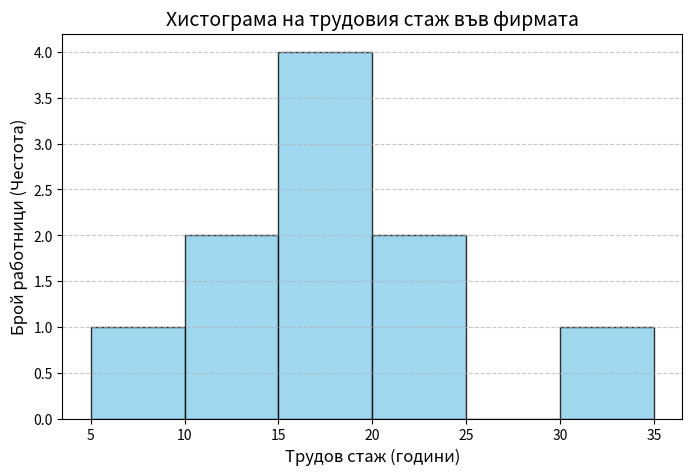

This chart was generated by the following Python code:
import pandas as pd
import matplotlib.pyplot as plt

data = [7, 14, 11, 17, 21, 15, 18, 20, 30, 15]
n = len(data)
print(f"Обем на извадката (n): {n}\n")

sorted_data = sorted(data)
print(f"Вариационен ред: {sorted_data}\n")

series_data = pd.Series(sorted_data)

freq_table = series_data.value_counts().sort_index().reset_index()
freq_table.columns = ['Стаж (x)', 'Честота (m)']

freq_table['Кумулативна честота'] = freq_table['Честота (m)'].cumsum()

print("Таблица на разпределението:")
print(freq_table.to_string(index=False))

plt.figure(figsize=(8, 5))
plt.hist(data, bins=[5, 10, 15, 20, 25, 30, 35], edgecolor='black', color='skyblue', alpha=0.8)

plt.title('Хистограма на трудовия стаж във фирмата', fontsize=14)
plt.xlabel('Трудов стаж (години)', fontsize=12)
plt.ylabel('Брой работници (Честота)', fontsize=12)
plt.xticks([5, 10, 15, 20, 25, 30, 35])
plt.grid(axis='y', linestyle='--', alpha=0.7)

plt.show()
